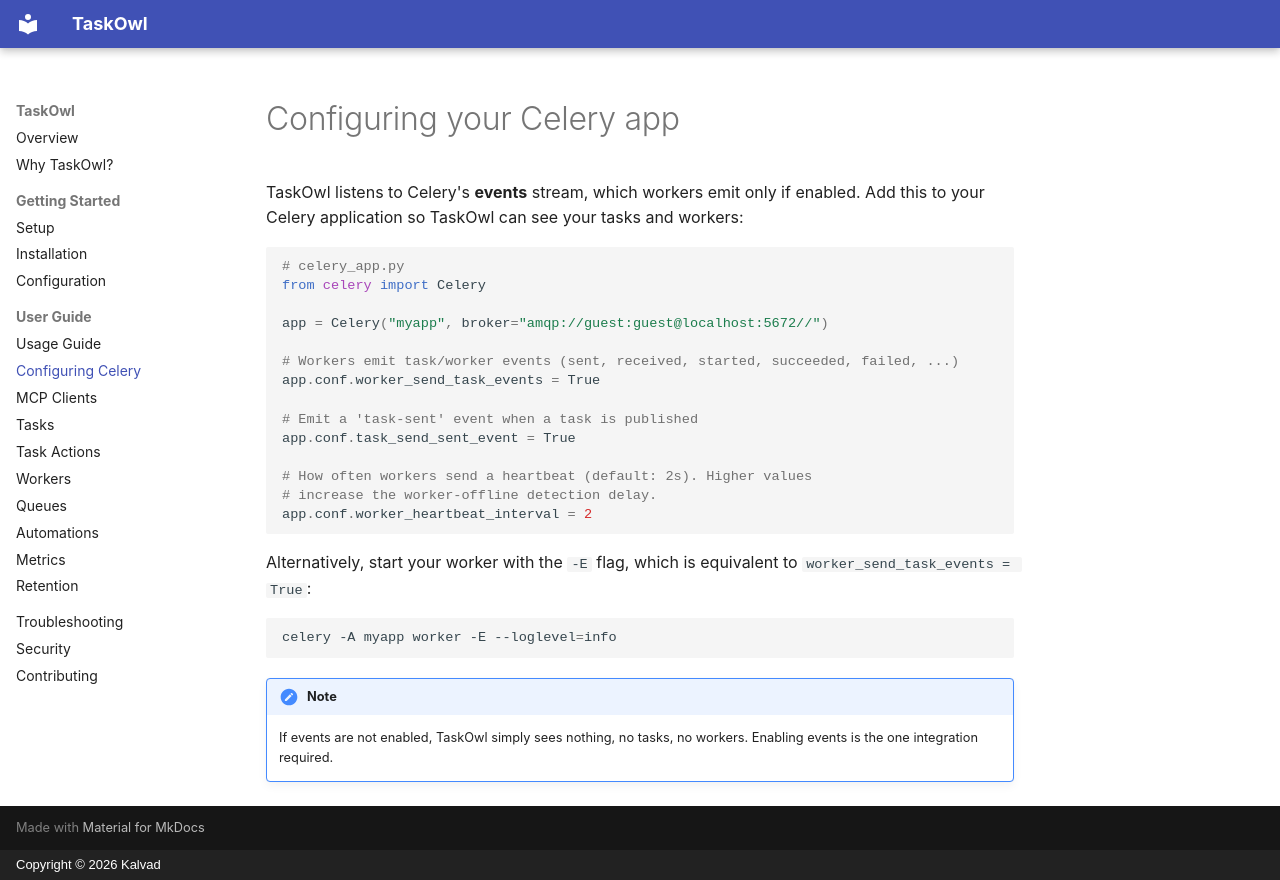

repository: KalvadTech/taskowl · page: usage/celery-app/index.html · generator: mkdocs · copyright: Copyright © 2026 Kalvad

# Configuring your Celery app

TaskOwl listens to Celery's **events** stream, which workers emit only if
enabled. Add this to your Celery application so TaskOwl can see your tasks and
workers:

```python
# celery_app.py
from celery import Celery

app = Celery("myapp", broker="amqp://guest:guest@localhost:5672//")

# Workers emit task/worker events (sent, received, started, succeeded, failed, ...)
app.conf.worker_send_task_events = True

# Emit a 'task-sent' event when a task is published
app.conf.task_send_sent_event = True

# How often workers send a heartbeat (default: 2s). Higher values
# increase the worker-offline detection delay.
app.conf.worker_heartbeat_interval = 2
```

Alternatively, start your worker with the `-E` flag, which is equivalent to
`worker_send_task_events = True`:

```bash
celery -A myapp worker -E --loglevel=info
```

!!! note
    If events are not enabled, TaskOwl simply sees nothing, no tasks, no
    workers. Enabling events is the one integration required.
